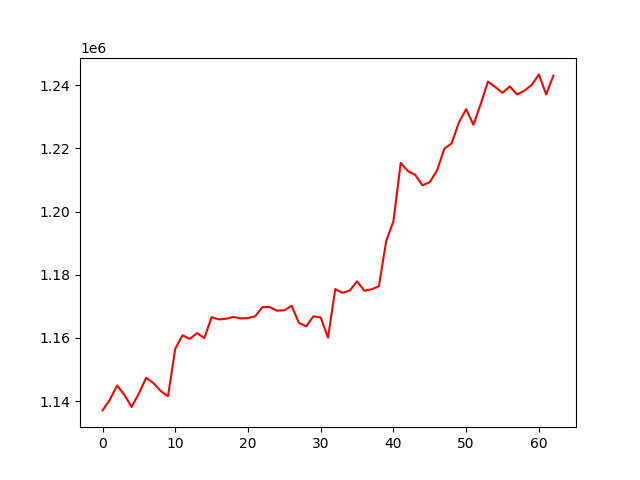

Values plotted in this chart, from the file beside it:
account_value, date, daily_return
1137031, 2017-10-03, 
1140384, 2017-10-04, 0.002949
1144902, 2017-10-05, 0.003962
1141989, 2017-10-06, -0.002545
1138113, 2017-10-09, -0.003394
1142401, 2017-10-10, 0.003768
1147373, 2017-10-11, 0.004352
1145675, 2017-10-12, -0.00148
1143159, 2017-10-13, -0.002196
1141515, 2017-10-16, -0.001438
1156553, 2017-10-17, 0.01317
1160821, 2017-10-18, 0.003691
1159661, 2017-10-19, -0.001
1161513, 2017-10-20, 0.001597
1159938, 2017-10-23, -0.001355
1166546, 2017-10-24, 0.005696
1165846, 2017-10-25, -0.0005995
1166054, 2017-10-26, 0.000178
1166636, 2017-10-27, 0.000499
1166169, 2017-10-30, -0.0003998
1166247, 2017-10-31, 6.695001231782349e-05
1166869, 2017-11-01, 0.0005327
1169760, 2017-11-02, 0.002478
1169748, 2017-11-03, -1.0258277378438763e-05
1168608, 2017-11-06, -0.0009746
1168739, 2017-11-07, 0.0001119
1170163, 2017-11-08, 0.001219
1164741, 2017-11-09, -0.004634
1163656, 2017-11-10, -0.0009312
1166832, 2017-11-13, 0.002729
1166450, 2017-11-14, -0.0003268
1160070, 2017-11-15, -0.00547
1175446, 2017-11-16, 0.01325
1174270, 2017-11-17, -0.001
1175003, 2017-11-20, 0.0006243
1177903, 2017-11-21, 0.002468
1174920, 2017-11-22, -0.002532
1175394, 2017-11-24, 0.0004033
1176370, 2017-11-27, 0.0008303
1190624, 2017-11-28, 0.01212
1196968, 2017-11-29, 0.005328
1215377, 2017-11-30, 0.01538
1212783, 2017-12-01, -0.002135
1211589, 2017-12-04, -0.0009845
1208277, 2017-12-05, -0.002734
1209325, 2017-12-06, 0.0008671
1213056, 2017-12-07, 0.003086
1219916, 2017-12-08, 0.005655
1221568, 2017-12-11, 0.001354
1228201, 2017-12-12, 0.00543
1232424, 2017-12-13, 0.003438
1227462, 2017-12-14, -0.004027
1234064, 2017-12-15, 0.005379
1241167, 2017-12-18, 0.005756
1239405, 2017-12-19, -0.001419
1237594, 2017-12-20, -0.001462
1239621, 2017-12-21, 0.001638
1237061, 2017-12-22, -0.002066
1238280, 2017-12-26, 0.0009854
1240062, 2017-12-27, 0.00144
... 3 more rows
